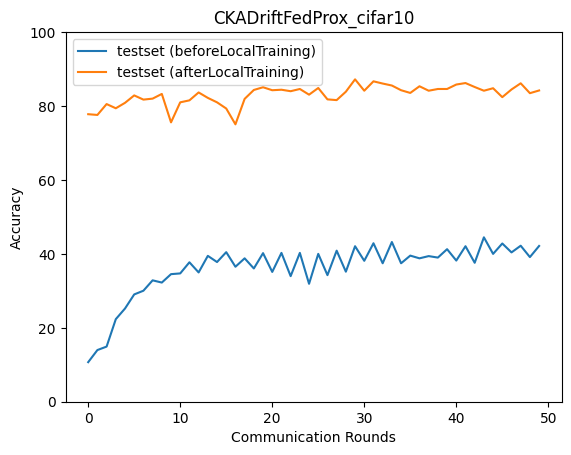

Source data for this figure (header and first rows):
epoch, accuracy_test_before, macro_f1_test_before, macro_precision_test_before, macro_recall_test_before, accuracy_test_after, macro_f1_test_after, macro_precision_test_after, macro_recall_test_after
0, 10.7, 1.934, 1.07, 10.0, 77.79, 77.88, 78.93, 78.07
1, 13.98, 4.521, 2.784, 13.84, 77.59, 77.11, 79.73, 78.17
2, 14.92, 7.545, 8.715, 14.62, 80.54, 80.66, 81.46, 80.88
3, 22.34, 16.99, 28.27, 22.27, 79.4, 79.07, 80.26, 79.86
4, 25.22, 19.08, 25.98, 24.67, 80.87, 80.43, 82.03, 81.32
5, 29.03, 23.79, 28.21, 28.32, 82.88, 82.89, 83.14, 83.07
6, 30.03, 26.68, 36.35, 29.45, 81.74, 81.73, 83.34, 81.97
7, 32.84, 28.31, 34.33, 32.06, 82.01, 81.89, 82.4, 82.24
8, 32.24, 27.99, 35.69, 31.45, 83.28, 83.19, 83.65, 83.55
9, 34.52, 29.07, 32.59, 33.86, 75.59, 75.38, 79.74, 75.98
10, 34.72, 31.56, 38.1, 34.13, 81, 80.66, 82.62, 81.11
11, 37.73, 32.16, 39.16, 36.9, 81.54, 81.59, 82.68, 81.83
12, 34.98, 30.28, 36.57, 34.43, 83.68, 83.58, 83.87, 84.01
13, 39.46, 34.65, 38.21, 38.83, 82.21, 82.04, 83.46, 82.52
14, 37.79, 33.8, 42.3, 37.04, 81, 80.94, 82.7, 81.12
15, 40.47, 35.71, 37.62, 39.84, 79.33, 78.6, 83.39, 79.35
16, 36.52, 32.34, 40.74, 35.74, 75.05, 73.02, 81.98, 75.33
17, 38.8, 34.07, 39.94, 38.13, 81.94, 81.94, 83.14, 82.17
18, 36.05, 31, 38.86, 35.2, 84.35, 84.32, 84.77, 84.5
19, 40.2, 36.06, 39.3, 39.6, 85.08, 85.14, 85.17, 85.23
20, 35.12, 29.21, 35.85, 34.23, 84.28, 84.32, 84.92, 84.39
21, 40.27, 36.58, 41.94, 39.61, 84.41, 84.44, 84.83, 84.52
22, 33.98, 27.93, 36.13, 33.06, 84.01, 84.08, 84.3, 84.18
23, 40.27, 35.39, 39.8, 39.6, 84.62, 84.51, 85.63, 84.87
24, 31.91, 26.04, 39.04, 31.18, 83.08, 82.67, 84.41, 83.35
25, 40.0, 35.78, 42.47, 39.33, 84.88, 84.73, 85.52, 85.14
26, 34.25, 27.95, 34.69, 33.42, 81.81, 81.44, 83.49, 81.9
27, 40.87, 36.77, 41.99, 40.31, 81.61, 81.1, 83.95, 81.82
28, 35.18, 28.87, 35.47, 34.39, 83.88, 83.96, 84.11, 83.98
29, 42.07, 38.12, 41.46, 41.5, 87.22, 87.26, 87.51, 87.43
30, 38.13, 32.89, 40.32, 37.37, 84.15, 84.11, 85.68, 84.19
31, 42.88, 38.54, 41.36, 42.31, 86.69, 86.73, 87.35, 86.86
32, 37.46, 31.63, 42.07, 36.59, 86.09, 86.11, 86.31, 86.11
33, 43.21, 39.92, 42.07, 42.54, 85.55, 85.62, 86.21, 85.79
34, 37.46, 31.82, 40.37, 36.58, 84.28, 84.13, 85.38, 84.64
35, 39.53, 35.88, 39.82, 38.74, 83.55, 83.41, 84.62, 83.44
36, 38.8, 31.85, 42.73, 37.88, 85.35, 85.23, 85.73, 85.64
37, 39.4, 36.42, 41.9, 38.67, 84.15, 83.95, 85.53, 84.3
38, 39, 33.49, 44.12, 38.23, 84.62, 84.68, 85.71, 84.68
39, 41.27, 38.98, 43.8, 40.57, 84.62, 84.53, 85.82, 84.94
40, 38.19, 32.14, 44.74, 37.38, 85.82, 85.6, 86.43, 86.11
41, 42.07, 39.23, 43, 41.56, 86.22, 86.23, 86.4, 86.35
42, 37.59, 31, 45.16, 36.72, 85.15, 85.11, 85.78, 85.33
43, 44.48, 40.44, 45.49, 43.78, 84.15, 84.1, 84.62, 84.49
44, 40.0, 34.11, 48.46, 39.19, 84.82, 84.95, 85.59, 84.95
45, 42.81, 38.93, 43.29, 42.17, 82.41, 82.22, 83.59, 82.49
46, 40.4, 35.61, 46.8, 39.64, 84.48, 84.56, 86, 84.56
47, 42.21, 38.93, 42.94, 41.55, 86.15, 86.25, 86.58, 86.2
48, 39.13, 33.21, 49.42, 38.42, 83.48, 83.53, 84.71, 83.56
49, 42.14, 37.97, 43.22, 41.56, 84.21, 84.11, 85.64, 84.58
